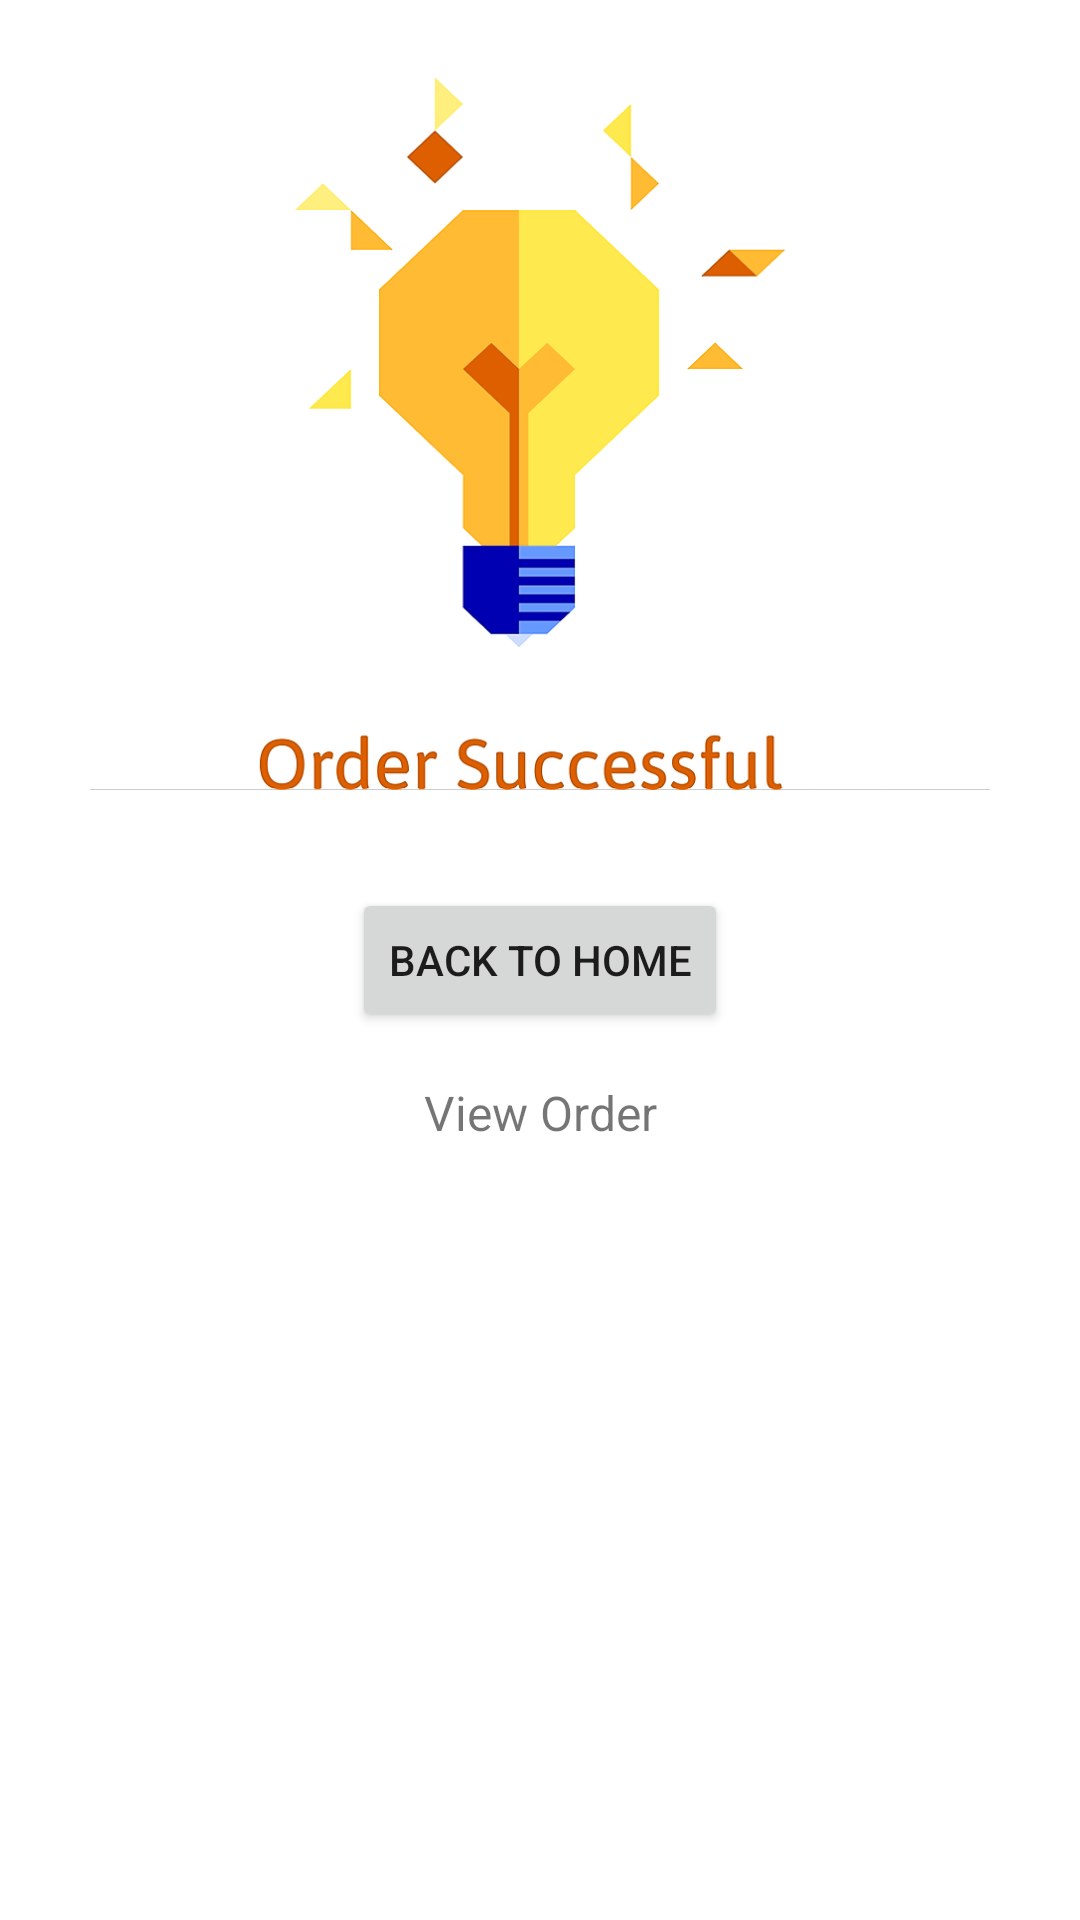

Reconstruct the res/layout file that produces this screen, plus the resources it refers to.
<!-- AndroidManifest.xml: application theme AppTheme -->
<!-- res/layout/activity_order_finish.xml -->
<?xml version="1.0" encoding="utf-8"?>
<androidx.constraintlayout.widget.ConstraintLayout
    xmlns:android="http://schemas.android.com/apk/res/android"
    xmlns:app="http://schemas.android.com/apk/res-auto"
    xmlns:tools="http://schemas.android.com/tools"
    android:layout_width="match_parent"
    android:layout_height="match_parent"
    tools:context=".OrderFinishActivity">

    <Button
        android:id="@+id/btnBackToHome"
        android:layout_width="wrap_content"
        android:layout_height="wrap_content"
        android:text="Back To Home"
        app:layout_constraintBottom_toBottomOf="parent"
        app:layout_constraintEnd_toEndOf="parent"
        app:layout_constraintStart_toStartOf="parent"
        app:layout_constraintTop_toTopOf="parent" />

    <TextView
        android:id="@+id/textViewOrder"
        android:layout_width="wrap_content"
        android:layout_height="wrap_content"
        android:layout_marginTop="16dp"
        android:text="View Order"
        android:textSize="16sp"
        app:layout_constraintEnd_toEndOf="parent"
        app:layout_constraintStart_toStartOf="parent"
        app:layout_constraintTop_toBottomOf="@+id/btnBackToHome" />

    <ImageView
        android:id="@+id/imageView15"
        android:layout_width="300dp"
        android:layout_height="286dp"
        android:layout_marginBottom="32dp"
        app:layout_constraintBottom_toTopOf="@+id/btnBackToHome"
        app:layout_constraintEnd_toEndOf="parent"
        app:layout_constraintStart_toStartOf="parent"
        android:src="@drawable/lightbulb_success" />
</androidx.constraintlayout.widget.ConstraintLayout>
<!-- resources referenced by this layout -->
<resources>
  <!-- drawable lightbulb_success: png bitmap (drawable-hdpi, 30416 bytes) -->
  <style name="AppTheme" parent="Theme.MaterialComponents.Light.DarkActionBar">
          
          <item name="colorPrimary">@color/colorPrimary</item>
          <item name="colorPrimaryDark">@color/colorPrimaryDark</item>
          <item name="colorAccent">@color/colorAccent</item>
      </style>
  <color name="colorPrimary">#FDB54A</color>
  <color name="colorPrimaryDark">#3700B3</color>
  <color name="colorAccent">#03DAC5</color>
</resources>
